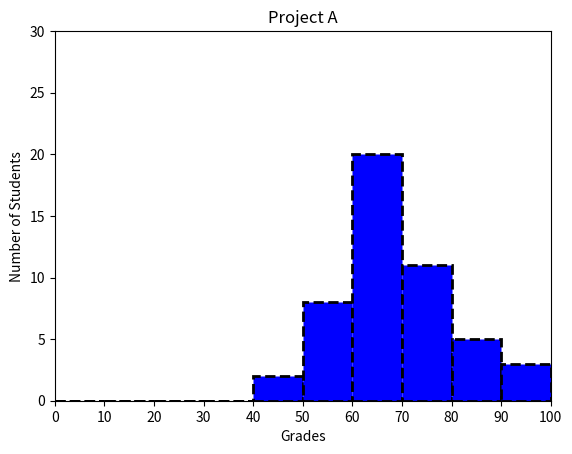

The script that saved this image:
#!/usr/bin/env python3
import numpy as np
import matplotlib.pyplot as plt

np.random.seed(5)
student_grades = np.random.normal(68, 15, 50)

plt.xlabel('Grades')
plt.ylabel('Number of Students')
plt.title('Project A')
plt.xlim(0, 100)
plt.ylim(0, 30)
bins = range(0, 101, 10)
plt.hist(student_grades, bins=bins, color='blue', edgecolor='black', linestyle='--', linewidth=2)
plt.xticks(bins)
plt.show()
